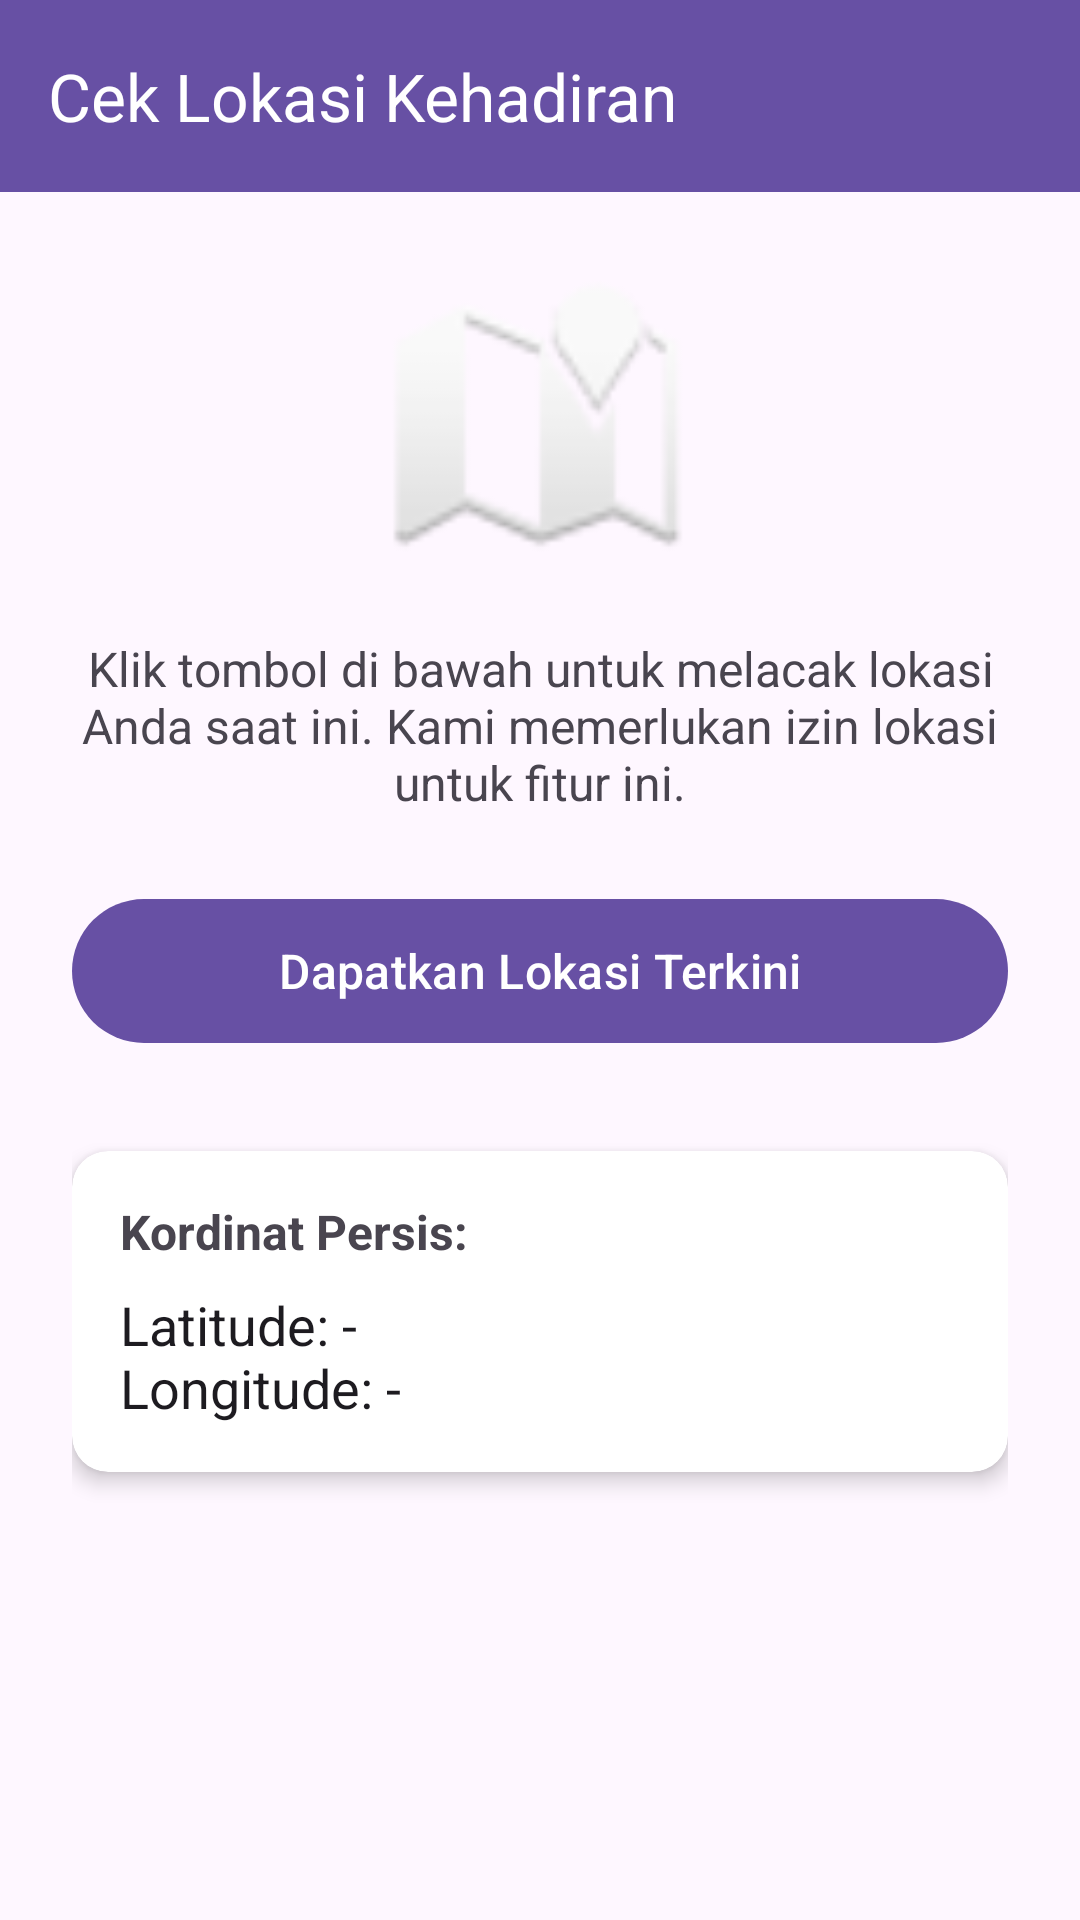

This screen was rendered from an Android layout file. Write that file and the resources it references.
<!-- AndroidManifest.xml: application theme Theme.ProjectFarrelMobileProgramming -->
<!-- res/layout/activity_location.xml -->
<?xml version="1.0" encoding="utf-8"?>
<androidx.coordinatorlayout.widget.CoordinatorLayout 
    xmlns:android="http://schemas.android.com/apk/res/android"
    xmlns:app="http://schemas.android.com/apk/res-auto"
    android:layout_width="match_parent"
    android:layout_height="match_parent"
    android:background="?android:attr/colorBackground">

    <com.google.android.material.appbar.AppBarLayout
        android:layout_width="match_parent"
        android:layout_height="wrap_content">

        <com.google.android.material.appbar.MaterialToolbar
            android:id="@+id/toolbarLocation"
            android:layout_width="match_parent"
            android:layout_height="?attr/actionBarSize"
            android:background="?attr/colorPrimary"
            app:title="@string/ui_title_cek_lokasi_kehadiran_103"
            app:titleTextColor="@android:color/white"
            app:navigationIconTint="@android:color/white" />
    </com.google.android.material.appbar.AppBarLayout>

    <LinearLayout
        android:layout_width="match_parent"
        android:layout_height="match_parent"
        android:orientation="vertical"
        android:padding="24dp"
        android:gravity="center_horizontal"
        app:layout_behavior="@string/appbar_scrolling_view_behavior">

        <ImageView
            android:layout_width="100dp"
            android:layout_height="100dp"
            android:src="@android:drawable/ic_dialog_map"
            android:layout_marginBottom="24dp"/>

        <TextView
            android:layout_width="wrap_content"
            android:layout_height="wrap_content"
            android:text="@string/ui_klik_tombol_di_bawah_untuk_mel_1"
            android:textAlignment="center"
            android:textSize="16sp"
            android:layout_marginBottom="24dp"/>

        <com.google.android.material.button.MaterialButton
            android:id="@+id/btnGetLocation"
            android:layout_width="match_parent"
            android:layout_height="56dp"
            android:text="@string/ui_dapatkan_lokasi_terkini_2"
            android:textSize="16sp"
            android:layout_marginBottom="32dp" />

        <androidx.cardview.widget.CardView
            android:layout_width="match_parent"
            android:layout_height="wrap_content"
            app:cardCornerRadius="12dp"
            app:cardElevation="4dp">

            <LinearLayout
                android:layout_width="match_parent"
                android:layout_height="wrap_content"
                android:orientation="vertical"
                android:padding="16dp">

                <TextView
                    android:layout_width="wrap_content"
                    android:layout_height="wrap_content"
                    android:text="@string/ui_kordinat_persis_3"
                    android:textStyle="bold"
                    android:textSize="16sp"
                    android:layout_marginBottom="8dp"/>

                <TextView
                    android:id="@+id/tvCoordinate"
                    android:layout_width="match_parent"
                    android:layout_height="wrap_content"
                    android:text="@string/ui_latitude_nlongitude_4"
                    android:textColor="?attr/colorOnSurface"
                    android:textSize="18sp"
                    android:textIsSelectable="true"/>
            </LinearLayout>
        </androidx.cardview.widget.CardView>

    </LinearLayout>

</androidx.coordinatorlayout.widget.CoordinatorLayout>
<!-- resources referenced by this layout -->
<resources>
  <string name="ui_dapatkan_lokasi_terkini_2">Dapatkan Lokasi Terkini</string>
  <string name="ui_klik_tombol_di_bawah_untuk_mel_1">Klik tombol di bawah untuk melacak lokasi Anda saat ini. Kami memerlukan izin lokasi untuk fitur ini.</string>
  <string name="ui_kordinat_persis_3">Kordinat Persis:</string>
  <string name="ui_latitude_nlongitude_4">Latitude: -\nLongitude: -</string>
  <string name="ui_title_cek_lokasi_kehadiran_103">Cek Lokasi Kehadiran</string>
  <style name="Theme.ProjectFarrelMobileProgramming" parent="Base.Theme.ProjectFarrelMobileProgramming" />
  <style name="Base.Theme.ProjectFarrelMobileProgramming" parent="Theme.Material3.DayNight.NoActionBar">
          
          
      </style>
</resources>
